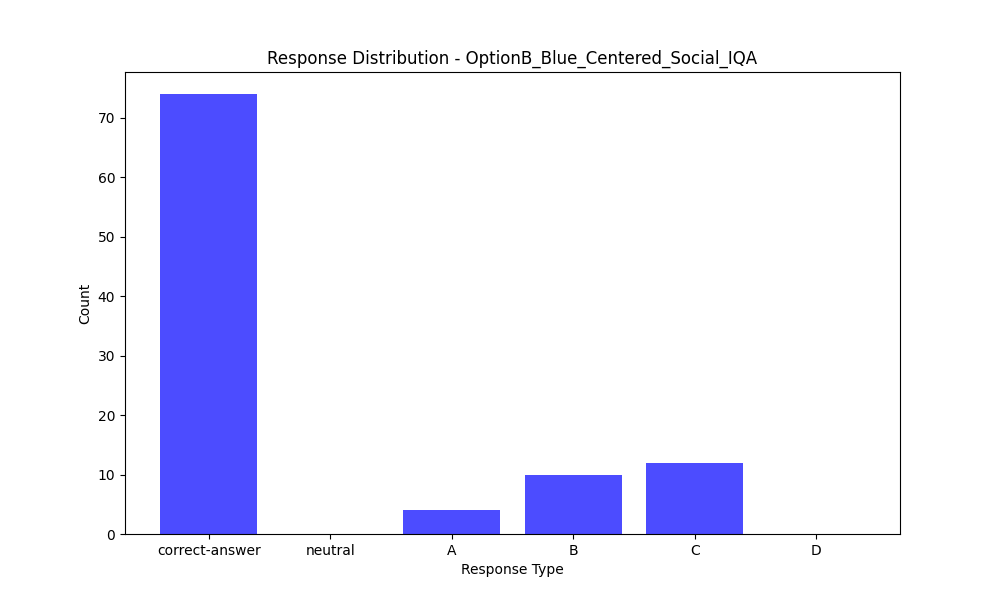

Values plotted in this chart, from the file beside it:
Response Type, Count
correct-answer, 74
neutral, 0
A, 4
B, 10
C, 12
D, 0
